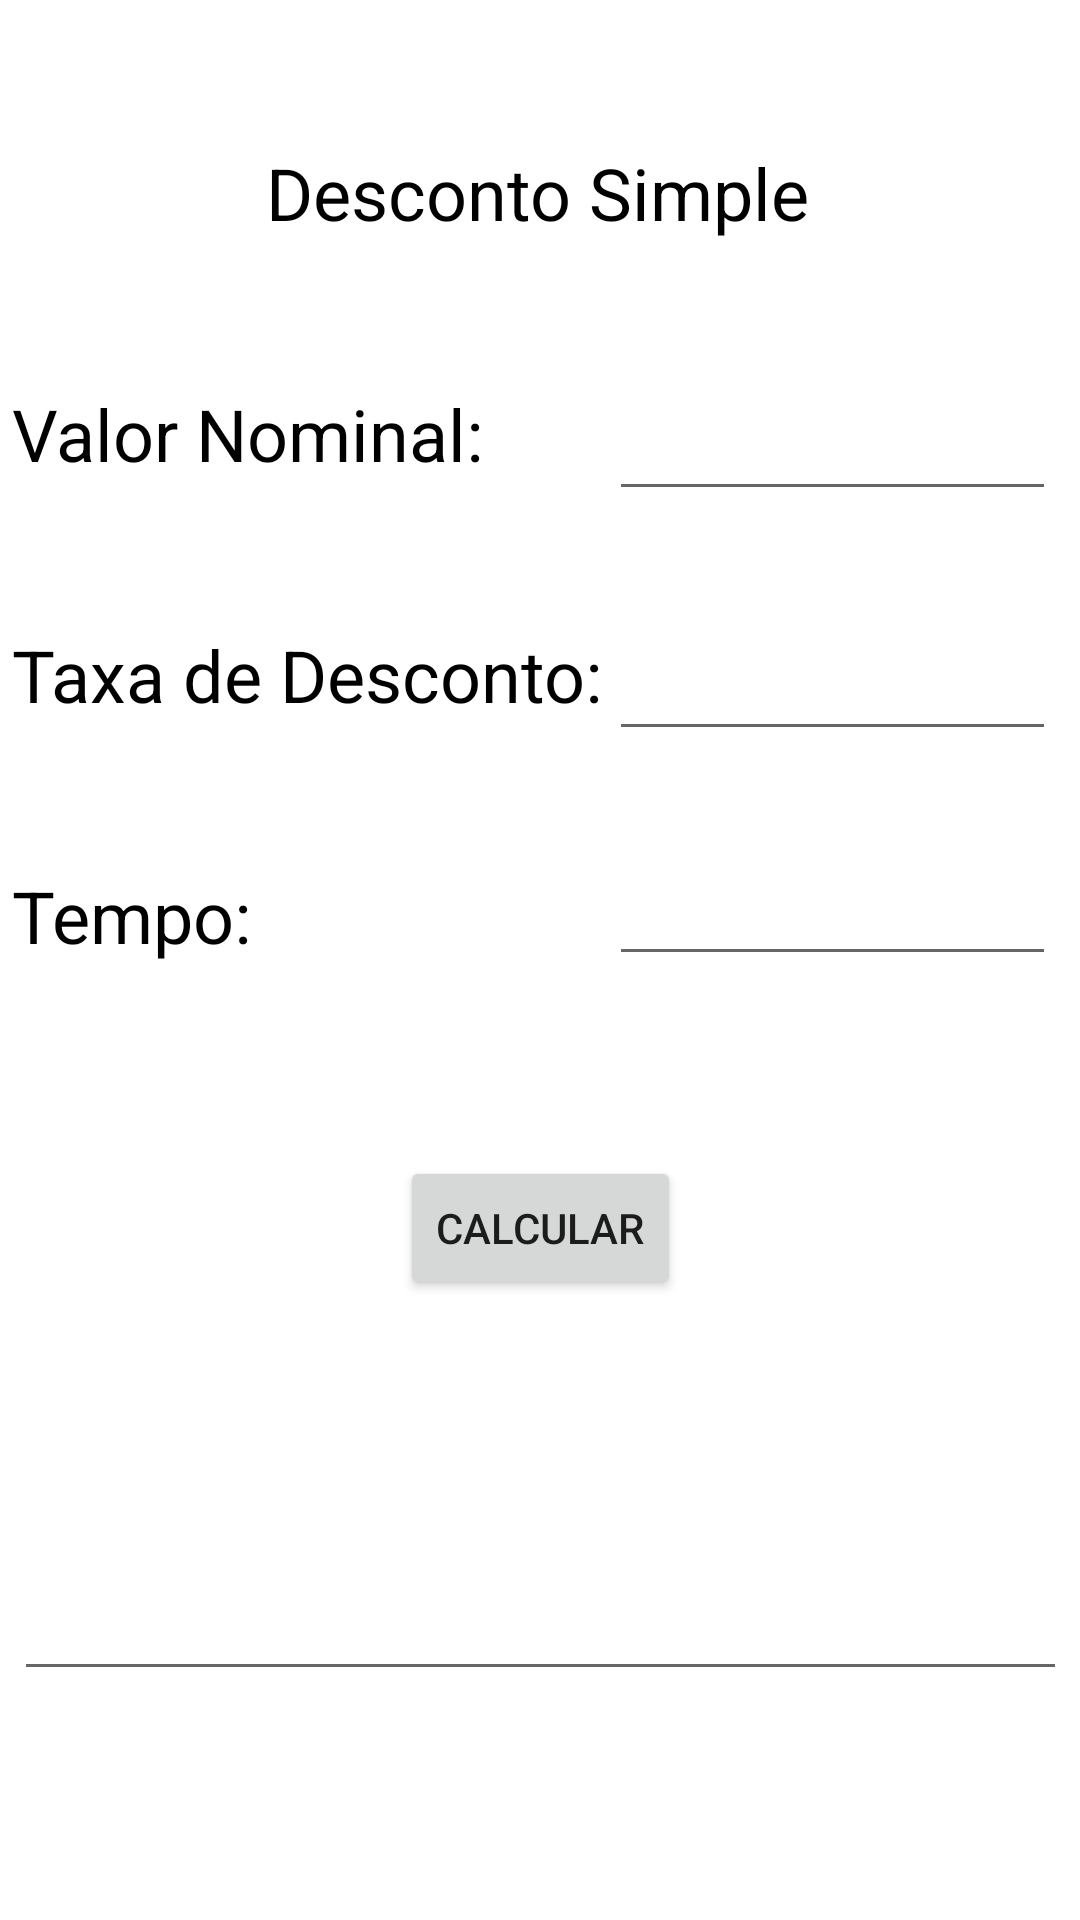

The Android layout XML behind this screen, and the referenced resources:
<!-- AndroidManifest.xml: fallback theme Theme.MaterialComponents.DayNight.NoActionBar -->
<!-- res/layout/activity_calcu_d_s.xml -->
<?xml version="1.0" encoding="utf-8"?>
<androidx.constraintlayout.widget.ConstraintLayout xmlns:android="http://schemas.android.com/apk/res/android"
    xmlns:app="http://schemas.android.com/apk/res-auto"
    xmlns:tools="http://schemas.android.com/tools"
    android:layout_width="match_parent"
    android:layout_height="match_parent"
    tools:context=".CalcuDS">

    <EditText
        android:id="@+id/editTextResultadoDS"
        android:layout_width="351dp"
        android:layout_height="79dp"
        android:layout_marginStart="5dp"
        android:layout_marginLeft="5dp"
        android:layout_marginTop="50dp"
        android:layout_marginEnd="5dp"
        android:layout_marginRight="5dp"
        android:layout_marginBottom="76dp"
        android:autofillHints=""
        android:ems="10"
        android:focusable="false"
        android:inputType="textPersonName"
        android:textSize="24sp"
        app:layout_constraintBottom_toBottomOf="parent"
        app:layout_constraintEnd_toEndOf="parent"
        app:layout_constraintHorizontal_bias="0.502"
        app:layout_constraintStart_toStartOf="parent"
        app:layout_constraintTop_toBottomOf="@+id/buttonDSimples"
        app:layout_constraintVertical_bias="0.816" />

    <TextView
        android:id="@+id/txtDesconto"
        android:layout_width="wrap_content"
        android:layout_height="wrap_content"
        android:layout_marginTop="48dp"
        android:text="@string/desconto_simpletxt"
        android:textColor="#000000"
        android:textSize="24sp"
        app:layout_constraintEnd_toEndOf="parent"
        app:layout_constraintHorizontal_bias="0.497"
        app:layout_constraintStart_toStartOf="parent"
        app:layout_constraintTop_toTopOf="parent" />

    <TextView
        android:id="@+id/textVN"
        android:layout_width="wrap_content"
        android:layout_height="wrap_content"
        android:layout_marginStart="4dp"
        android:layout_marginLeft="4dp"
        android:layout_marginTop="48dp"
        android:text="@string/valor_nominal"
        android:textColor="#000000"
        android:textSize="24sp"
        app:layout_constraintStart_toStartOf="parent"
        app:layout_constraintTop_toBottomOf="@+id/txtDesconto" />

    <TextView
        android:id="@+id/textTaxaDescontoDS"
        android:layout_width="wrap_content"
        android:layout_height="wrap_content"
        android:layout_marginStart="4dp"
        android:layout_marginLeft="4dp"
        android:layout_marginTop="48dp"
        android:text="@string/taxa_de_descontoDS"
        android:textColor="#000000"
        android:textSize="24sp"
        app:layout_constraintStart_toStartOf="parent"
        app:layout_constraintTop_toBottomOf="@+id/textVN" />

    <TextView
        android:id="@+id/textTempoDS"
        android:layout_width="wrap_content"
        android:layout_height="wrap_content"
        android:layout_marginStart="4dp"
        android:layout_marginLeft="4dp"
        android:layout_marginTop="48dp"
        android:text="@string/tempoDS"
        android:textColor="#000000"
        android:textSize="24sp"
        app:layout_constraintStart_toStartOf="parent"
        app:layout_constraintTop_toBottomOf="@+id/textTaxaDescontoDS" />

    <EditText
        android:id="@+id/editTextVN"
        android:layout_width="149dp"
        android:layout_height="45dp"
        android:layout_marginTop="45dp"
        android:layout_marginEnd="8dp"
        android:layout_marginRight="8dp"
        android:autofillHints=""
        android:ems="10"
        android:inputType="numberDecimal"
        app:layout_constraintEnd_toEndOf="parent"
        app:layout_constraintTop_toBottomOf="@+id/txtDesconto" />

    <EditText
        android:id="@+id/editTextTD"
        android:layout_width="149dp"
        android:layout_height="45dp"
        android:layout_marginTop="35dp"
        android:layout_marginEnd="8dp"
        android:layout_marginRight="8dp"
        android:ems="10"
        android:importantForAutofill="no"
        android:inputType="numberDecimal"
        app:layout_constraintEnd_toEndOf="parent"
        app:layout_constraintTop_toBottomOf="@+id/editTextVN" />

    <EditText
        android:id="@+id/editTextTempo"
        android:layout_width="149dp"
        android:layout_height="45dp"
        android:layout_marginTop="30dp"
        android:layout_marginEnd="8dp"
        android:layout_marginRight="8dp"
        android:ems="10"
        android:inputType="numberDecimal"
        app:layout_constraintEnd_toEndOf="parent"
        app:layout_constraintTop_toBottomOf="@+id/editTextTD" />

    <Button
        android:id="@+id/buttonDSimples"
        android:layout_width="wrap_content"
        android:layout_height="wrap_content"
        android:layout_marginStart="100dp"
        android:layout_marginLeft="100dp"
        android:layout_marginTop="64dp"
        android:layout_marginEnd="100dp"
        android:layout_marginRight="100dp"
        android:text="@string/calcularDS"
        app:layout_constraintEnd_toEndOf="parent"
        app:layout_constraintStart_toStartOf="parent"
        app:layout_constraintTop_toBottomOf="@+id/textTempoDS" />

</androidx.constraintlayout.widget.ConstraintLayout>
<!-- resources referenced by this layout -->
<resources>
  <string name="calcularDS">Calcular</string>
  <string name="desconto_simpletxt">Desconto Simple</string>
  <string name="taxa_de_descontoDS">Taxa de Desconto:</string>
  <string name="tempoDS">Tempo:</string>
  <string name="valor_nominal">Valor Nominal:</string>
</resources>
